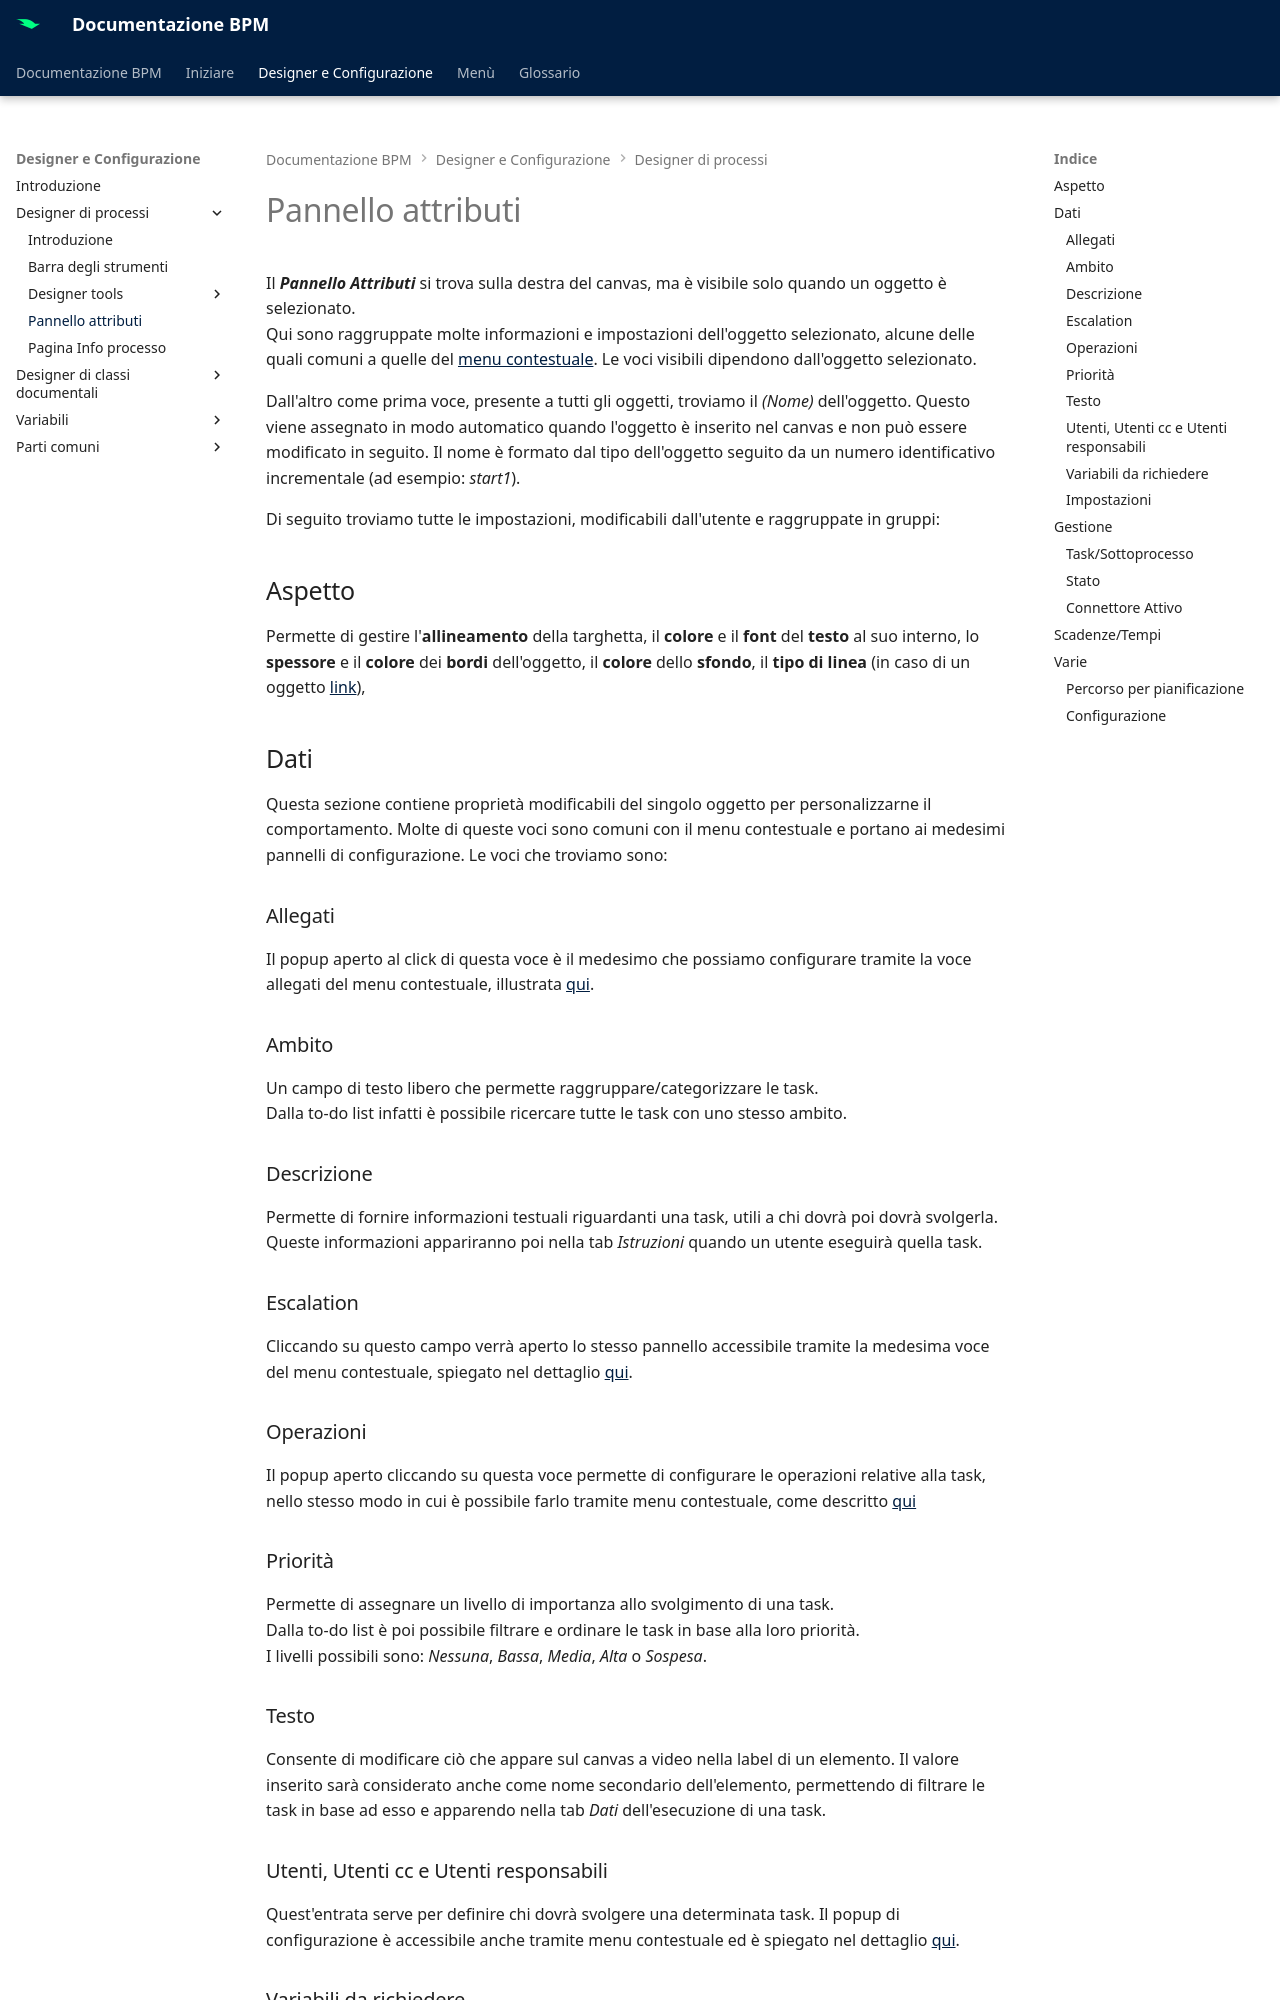

repository: centrosoftware-dev/bpm-docs · page: designer-config/process-designer/panel/index.html · generator: mkdocs

# Pannello attributi

Il **_Pannello Attributi_** si trova sulla destra del canvas, ma è visibile solo quando un oggetto è selezionato.  
Qui sono raggruppate molte informazioni e impostazioni dell'oggetto selezionato, alcune delle quali comuni a quelle del [menu contestuale](./designer-tools/menu.md). Le voci visibili dipendono dall'oggetto selezionato.

Dall'altro come prima voce, presente a tutti gli oggetti, troviamo il _(Nome)_ dell'oggetto. Questo viene assegnato in modo automatico quando l'oggetto è inserito nel canvas e non può essere modificato in seguito. Il nome è formato dal tipo dell'oggetto seguito da un numero identificativo incrementale (ad esempio: _start1_).

Di seguito troviamo tutte le impostazioni, modificabili dall'utente e raggruppate in gruppi:


## Aspetto
Permette di gestire l'**allineamento** della targhetta, il **colore** e il **font** del **testo** al suo interno, lo **spessore** e il **colore** dei **bordi** dell'oggetto, il **colore** dello **sfondo**, il **tipo di linea** (in caso di un oggetto [link](./designer-tools/activities/link.md)), 


## Dati
Questa sezione contiene proprietà modificabili del singolo oggetto per personalizzarne il comportamento. Molte di queste voci sono comuni con il menu contestuale e portano ai medesimi pannelli di configurazione. Le voci che troviamo sono:

### Allegati
Il popup aperto al click di questa voce è il medesimo che possiamo configurare tramite la voce allegati del menu contestuale, illustrata [qui](./designer-tools/menu.md#allegati-da-richiedere).

### Ambito
Un campo di testo libero che permette raggruppare/categorizzare le task.  
Dalla to-do list infatti è possibile ricercare tutte le task con uno stesso ambito.

### Descrizione
Permette di fornire informazioni testuali riguardanti una task, utili a chi dovrà poi dovrà svolgerla.  
Queste informazioni appariranno poi nella tab _Istruzioni_ quando un utente eseguirà quella task.

### Escalation
Cliccando su questo campo verrà aperto lo stesso pannello accessibile tramite la medesima voce del menu contestuale, spiegato nel dettaglio [qui](./designer-tools/menu.md#escalation). 

### Operazioni
Il popup aperto cliccando su questa voce permette di configurare le operazioni relative alla task, nello stesso modo in cui è possibile farlo tramite menu contestuale, come descritto [qui](./designer-tools/menu.md#operazioni)

### Priorità
Permette di assegnare un livello di importanza allo svolgimento di una task.  
Dalla to-do list è poi possibile filtrare e ordinare le task in base alla loro priorità.  
I livelli possibili sono: _Nessuna_, _Bassa_, _Media_, _Alta_ o _Sospesa_.

### Testo
Consente di modificare ciò che appare sul canvas a video nella label di un elemento. Il valore inserito sarà considerato anche come nome secondario dell'elemento, permettendo di filtrare le task in base ad esso e apparendo nella tab _Dati_ dell'esecuzione di una task.

### Utenti, Utenti cc e Utenti responsabili
Quest'entrata serve per definire chi dovrà svolgere una determinata task. Il popup di configurazione è accessibile anche tramite menu contestuale ed è spiegato nel dettaglio [qui](./designer-tools/menu.md#utenti-e-responsabili).

### Variabili da richiedere
Le variabili relative a un task sono configurabili anche tramite menu contestuale tramite la medesima voce, descritta in modo specifico [qui](./designer-tools/menu.md#variabili-da-richiedere).
